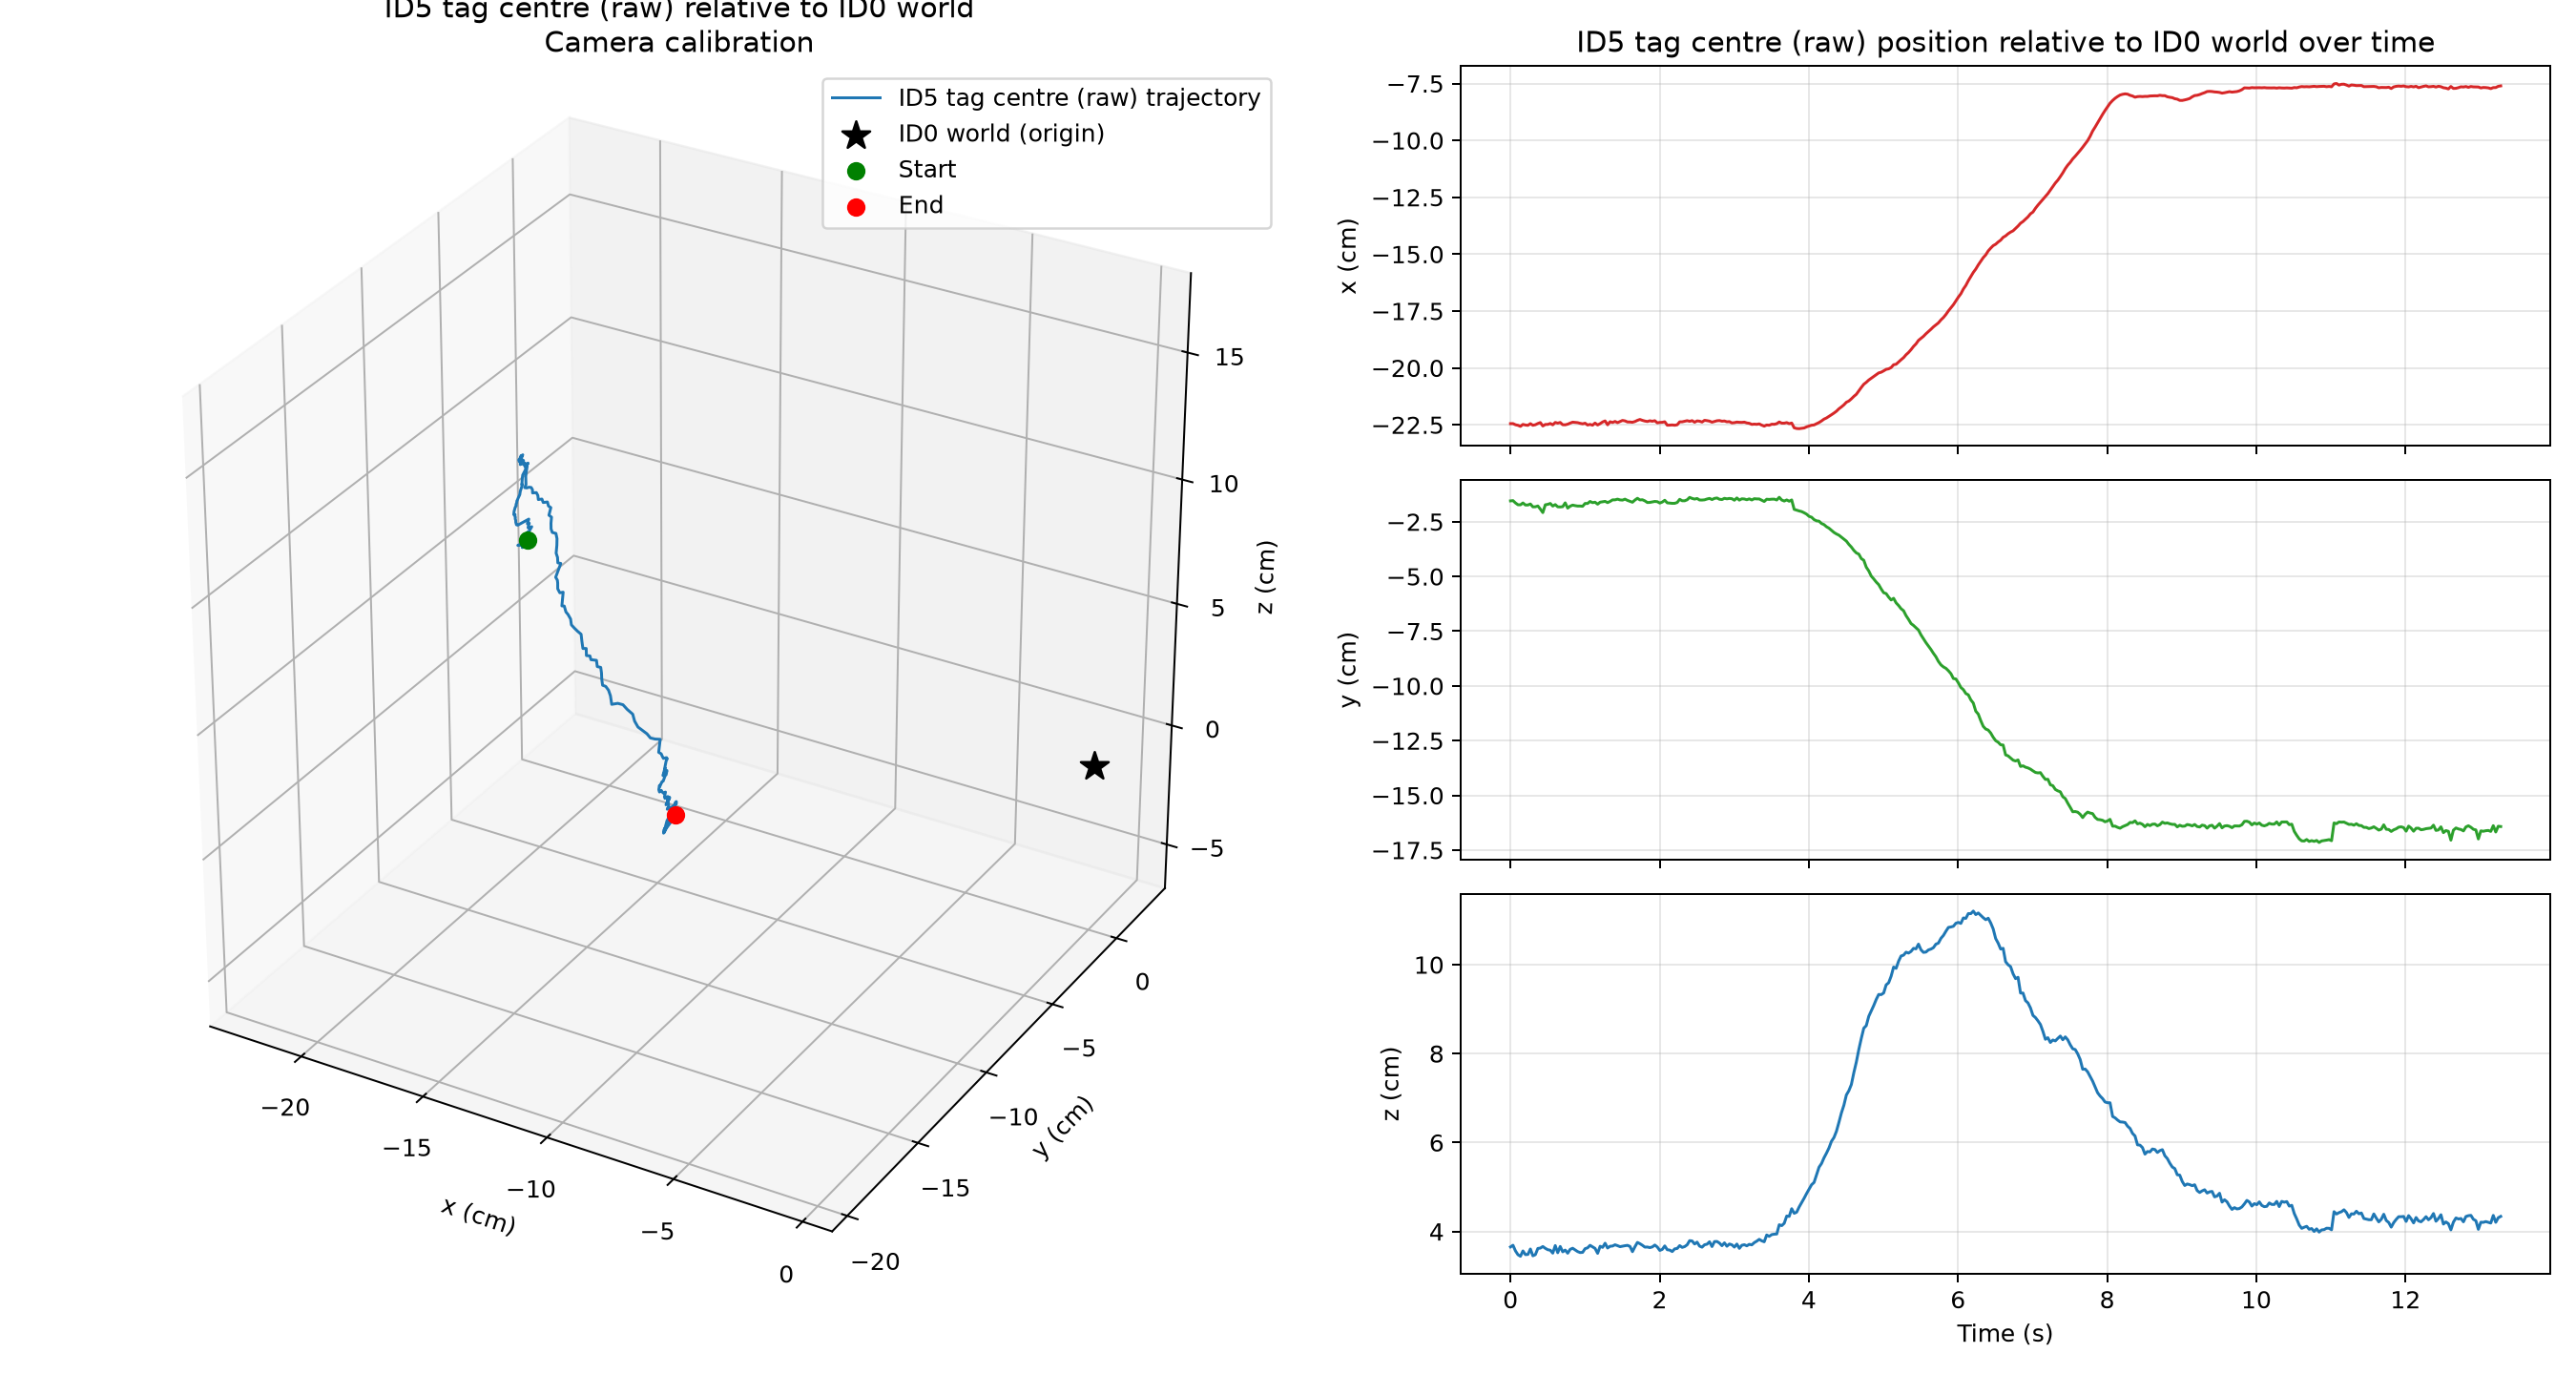

The table this chart was drawn from, first rows:
frame, time_s, status, world_source_id, detection_count, error_px, ambiguity_gap_px, x_m, y_m, z_m, relative_rx_rad, relative_ry_rad, relative_rz_rad, distance_m
0, 0.0, tracked, 1, 1, 0.2974, 1.325, -0.2245, -0.01548, 0.03652, 0.8414, 1.754, 1.708, 0.228
1, 0.03333, tracked, 1, 1, 0.3112, 1.326, -0.2245, -0.01536, 0.0369, 0.8382, 1.754, 1.709, 0.228
2, 0.06667, tracked, 1, 1, 0.3426, 1.267, -0.225, -0.01642, 0.03563, 0.8411, 1.757, 1.709, 0.2284
3, 0.1, tracked, 1, 1, 0.3809, 1.236, -0.2252, -0.01725, 0.03478, 0.8383, 1.756, 1.712, 0.2286
4, 0.1333, tracked, 1, 1, 0.4701, 1.159, -0.2257, -0.01728, 0.03443, 0.8409, 1.754, 1.714, 0.229
5, 0.1667, tracked, 1, 1, 0.3804, 1.284, -0.2248, -0.01643, 0.03563, 0.84, 1.752, 1.71, 0.2282
6, 0.2, tracked, 1, 1, 0.4335, 1.236, -0.2251, -0.01737, 0.0348, 0.8424, 1.754, 1.71, 0.2284
7, 0.2333, tracked, 1, 1, 0.4303, 1.193, -0.2252, -0.01737, 0.03484, 0.8375, 1.754, 1.711, 0.2286
8, 0.2667, tracked, 1, 1, 0.3096, 1.344, -0.2245, -0.01689, 0.03606, 0.8435, 1.749, 1.712, 0.228
9, 0.3, tracked, 1, 1, 0.3237, 1.337, -0.2252, -0.0182, 0.03453, 0.8406, 1.753, 1.712, 0.2286
10, 0.3333, tracked, 1, 1, 0.3623, 1.307, -0.225, -0.01818, 0.03478, 0.8438, 1.753, 1.71, 0.2284
11, 0.3667, tracked, 1, 1, 0.3706, 1.32, -0.2244, -0.01781, 0.03618, 0.8482, 1.748, 1.713, 0.228
12, 0.4, tracked, 1, 1, 0.348, 1.356, -0.224, -0.01922, 0.03626, 0.8496, 1.744, 1.714, 0.2277
13, 0.4333, tracked, 1, 1, 0.4249, 1.241, -0.2255, -0.02083, 0.03662, 0.8373, 1.765, 1.698, 0.2294
14, 0.4667, tracked, 1, 1, 0.3195, 1.291, -0.2249, -0.01727, 0.03621, 0.839, 1.753, 1.711, 0.2284
15, 0.5, tracked, 1, 1, 0.2936, 1.355, -0.2248, -0.01706, 0.0359, 0.8396, 1.752, 1.711, 0.2283
16, 0.5333, tracked, 1, 1, 0.3595, 1.322, -0.2244, -0.01666, 0.03579, 0.8427, 1.754, 1.709, 0.2279
17, 0.5667, tracked, 1, 1, 0.3757, 1.244, -0.225, -0.01785, 0.03512, 0.843, 1.754, 1.711, 0.2284
18, 0.6, tracked, 1, 1, 0.3632, 1.274, -0.224, -0.01717, 0.03683, 0.8445, 1.749, 1.71, 0.2276
19, 0.6333, tracked, 1, 1, 0.314, 1.291, -0.2243, -0.01819, 0.03523, 0.8431, 1.75, 1.71, 0.2278
20, 0.6667, tracked, 1, 1, 0.3317, 1.281, -0.224, -0.01825, 0.03663, 0.8468, 1.745, 1.714, 0.2277
21, 0.7, tracked, 1, 1, 0.3402, 1.278, -0.225, -0.01812, 0.03543, 0.8448, 1.751, 1.711, 0.2285
22, 0.7333, tracked, 0, 1, 0.3464, 1.258, -0.225, -0.01637, 0.03582, 0.8389, 1.754, 1.711, 0.2284
23, 0.7667, tracked, 1, 1, 0.4156, 1.237, -0.2247, -0.01878, 0.03511, 0.8439, 1.75, 1.71, 0.2282
24, 0.8, tracked, 1, 1, 0.3782, 1.254, -0.2243, -0.0179, 0.03598, 0.8441, 1.748, 1.714, 0.2278
25, 0.8333, tracked, 1, 1, 0.3626, 1.317, -0.2238, -0.01741, 0.03623, 0.8448, 1.747, 1.707, 0.2274
26, 0.8667, tracked, 1, 1, 0.3035, 1.332, -0.224, -0.01766, 0.03584, 0.8432, 1.747, 1.711, 0.2275
27, 0.9, tracked, 1, 1, 0.3476, 1.252, -0.2241, -0.01784, 0.03548, 0.8454, 1.748, 1.71, 0.2276
28, 0.9333, tracked, 1, 1, 0.2753, 1.336, -0.2244, -0.01784, 0.03526, 0.8432, 1.747, 1.713, 0.2278
29, 0.9667, tracked, 1, 1, 0.3628, 1.327, -0.2246, -0.01794, 0.0353, 0.8461, 1.751, 1.712, 0.228
30, 1.0, tracked, 1, 1, 0.3493, 1.324, -0.2243, -0.01666, 0.03614, 0.8431, 1.75, 1.708, 0.2278
31, 1.033, tracked, 0, 1, 0.4112, 1.227, -0.2251, -0.01667, 0.03632, 0.8392, 1.756, 1.715, 0.2286
32, 1.067, tracked, 0, 1, 0.4034, 1.227, -0.2248, -0.01574, 0.03689, 0.8405, 1.758, 1.71, 0.2284
33, 1.1, tracked, 0, 1, 0.3377, 1.323, -0.2252, -0.01629, 0.03656, 0.8408, 1.756, 1.714, 0.2287
34, 1.133, tracked, 1, 1, 0.3933, 1.334, -0.2242, -0.01609, 0.0362, 0.8421, 1.751, 1.711, 0.2277
35, 1.168, tracked, 1, 1, 0.3484, 1.337, -0.2251, -0.01698, 0.03508, 0.8392, 1.753, 1.713, 0.2284
36, 1.202, tracked, 1, 1, 0.3468, 1.329, -0.2245, -0.01608, 0.03667, 0.8405, 1.751, 1.712, 0.228
37, 1.235, tracked, 1, 1, 0.4013, 1.262, -0.2238, -0.01586, 0.03642, 0.8457, 1.747, 1.71, 0.2273
38, 1.268, tracked, 1, 1, 0.362, 1.338, -0.2233, -0.0157, 0.03735, 0.8494, 1.743, 1.714, 0.2269
39, 1.302, tracked, 0, 1, 0.4016, 1.298, -0.225, -0.01626, 0.03628, 0.8435, 1.753, 1.71, 0.2285
40, 1.335, tracked, 1, 1, 0.4158, 1.282, -0.2237, -0.01573, 0.03667, 0.8469, 1.748, 1.71, 0.2272
41, 1.368, tracked, 1, 1, 0.432, 1.265, -0.224, -0.01502, 0.03673, 0.8438, 1.751, 1.71, 0.2275
42, 1.402, tracked, 1, 1, 0.4306, 1.212, -0.2235, -0.015, 0.03701, 0.845, 1.749, 1.71, 0.2271
43, 1.435, tracked, 1, 1, 0.4159, 1.262, -0.2241, -0.01469, 0.03681, 0.8409, 1.751, 1.711, 0.2275
44, 1.468, tracked, 1, 1, 0.4219, 1.288, -0.2236, -0.01503, 0.03658, 0.8429, 1.75, 1.709, 0.2271
45, 1.502, tracked, 1, 1, 0.3074, 1.409, -0.2231, -0.01512, 0.0367, 0.8463, 1.749, 1.71, 0.2266
46, 1.535, tracked, 1, 1, 0.4169, 1.28, -0.2233, -0.01469, 0.0368, 0.8435, 1.75, 1.708, 0.2268
47, 1.568, tracked, 1, 1, 0.3305, 1.343, -0.2238, -0.01526, 0.03688, 0.8462, 1.747, 1.714, 0.2273
48, 1.602, tracked, 1, 1, 0.3551, 1.328, -0.2238, -0.0157, 0.03664, 0.8493, 1.748, 1.712, 0.2273
49, 1.635, tracked, 1, 1, 0.3328, 1.345, -0.2239, -0.0161, 0.03546, 0.8462, 1.753, 1.707, 0.2273
50, 1.668, tracked, 1, 1, 0.297, 1.373, -0.2236, -0.0151, 0.03656, 0.8461, 1.749, 1.712, 0.2271
51, 1.702, tracked, 1, 1, 0.3992, 1.3, -0.2231, -0.01429, 0.03754, 0.8488, 1.75, 1.708, 0.2266
52, 1.735, tracked, 1, 1, 0.3933, 1.313, -0.2227, -0.01503, 0.03725, 0.8482, 1.746, 1.711, 0.2263
53, 1.768, tracked, 1, 1, 0.4093, 1.3, -0.2231, -0.01496, 0.0369, 0.8466, 1.748, 1.71, 0.2266
54, 1.802, tracked, 1, 1, 0.3504, 1.325, -0.2234, -0.01547, 0.03648, 0.8463, 1.749, 1.709, 0.2268
55, 1.835, tracked, 1, 1, 0.3373, 1.377, -0.2236, -0.01622, 0.0365, 0.8489, 1.746, 1.713, 0.2271
56, 1.868, tracked, 1, 1, 0.3787, 1.373, -0.2232, -0.01617, 0.03637, 0.8498, 1.746, 1.711, 0.2268
57, 1.902, tracked, 1, 1, 0.3606, 1.378, -0.2234, -0.01594, 0.03653, 0.8509, 1.744, 1.712, 0.227
58, 1.935, tracked, 1, 1, 0.3686, 1.335, -0.2232, -0.01573, 0.03695, 0.8469, 1.744, 1.713, 0.2268
59, 1.968, tracked, 1, 1, 0.4068, 1.3, -0.2241, -0.01584, 0.0365, 0.8482, 1.749, 1.71, 0.2277
... 339 more rows
